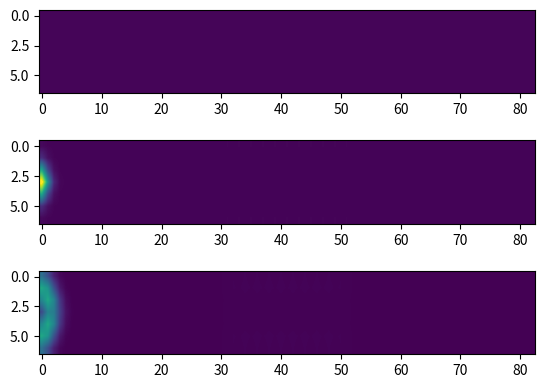
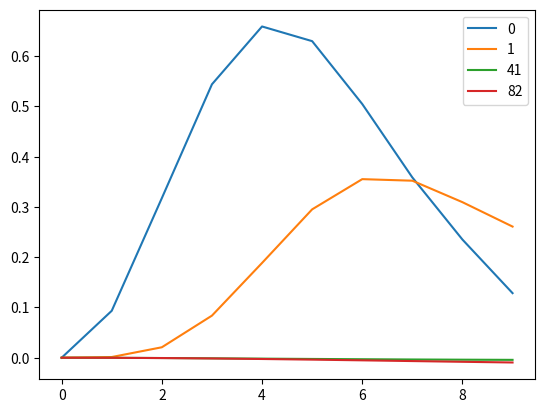
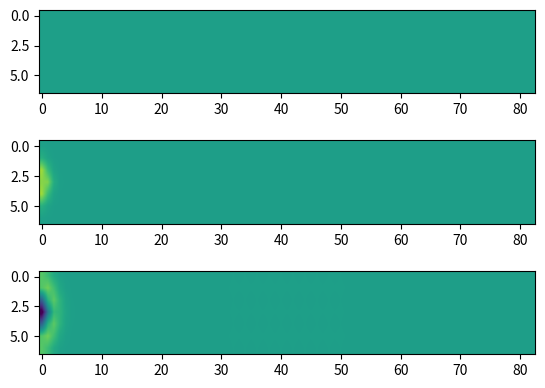
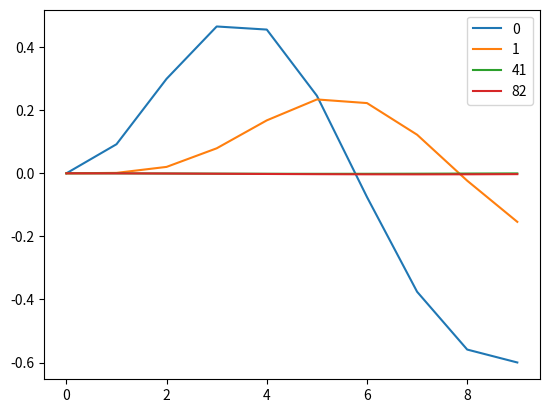
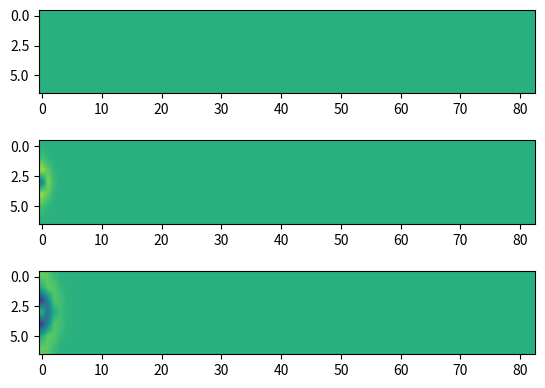
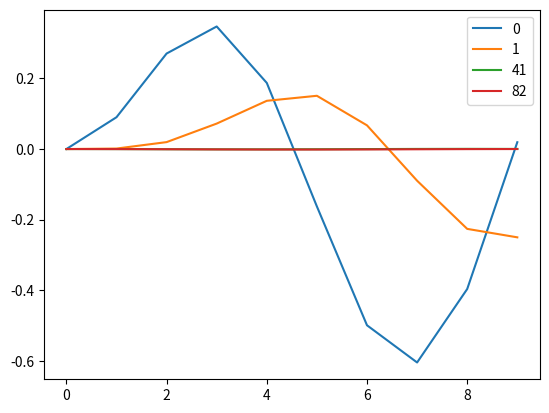
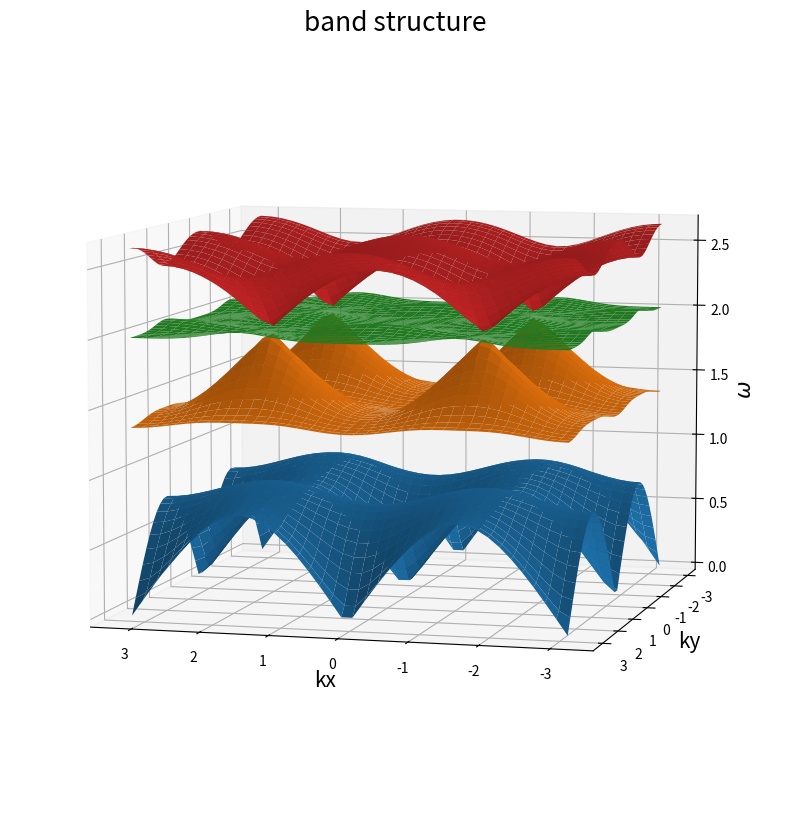
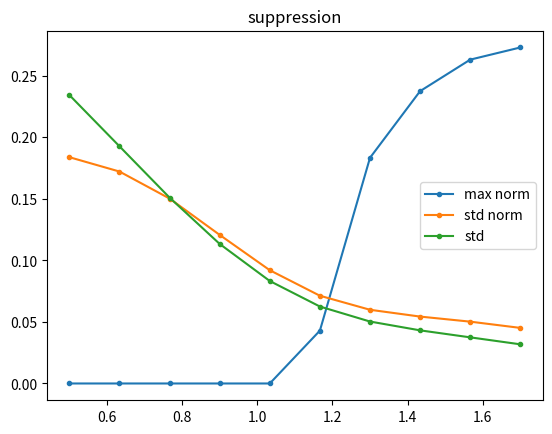
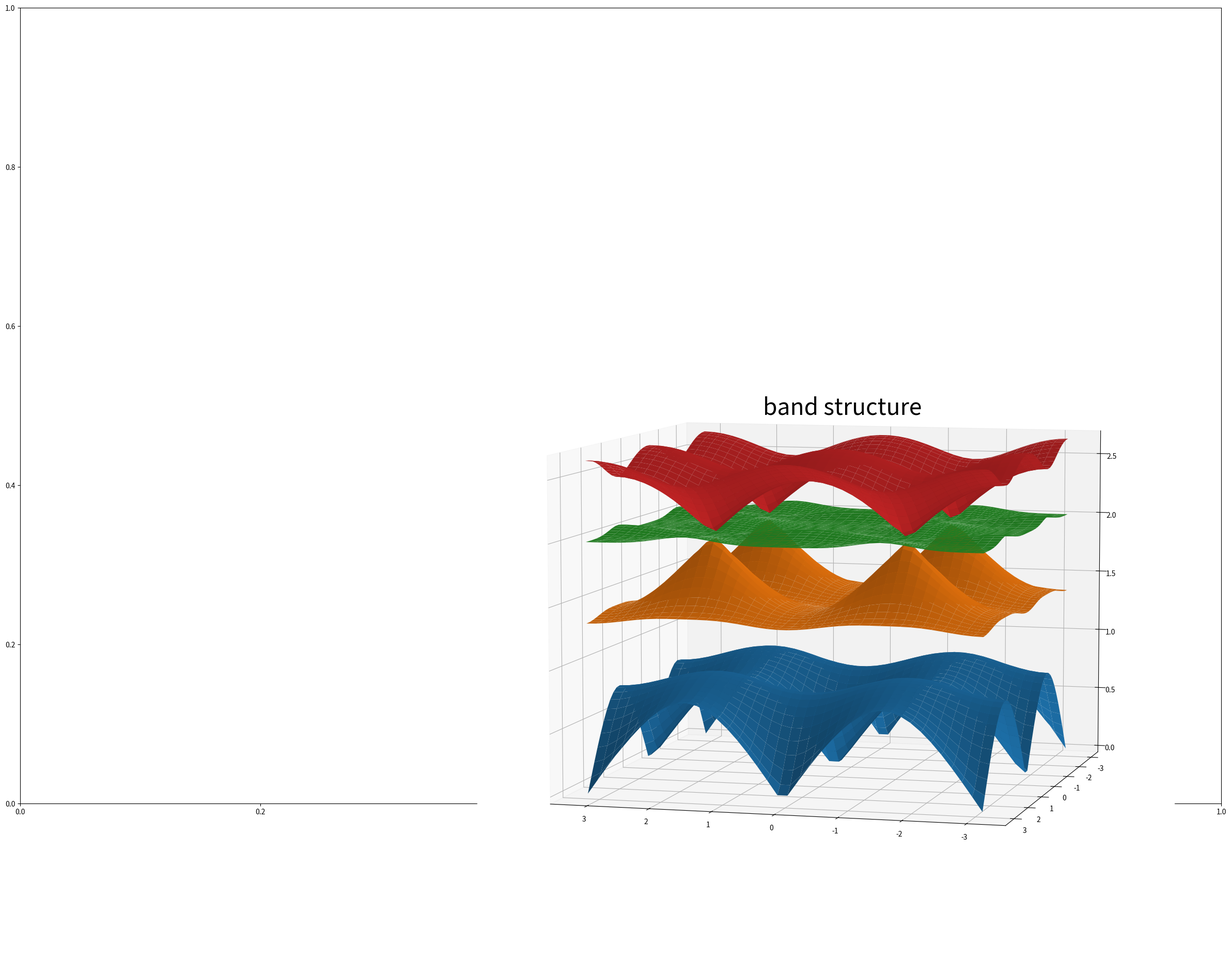

These charts were generated, in order, by the following Python code: (Note: this script raises an exception after producing the figures.)
import matplotlib as mpl
mpl.use('Agg')
from matplotlib.pyplot import *
from numpy import *
from scipy.integrate import odeint
import matplotlib.animation as animation
import sympy as sp
from mpl_toolkits.mplot3d import Axes3D
import time
import matplotlib.animation as animation
import os, shutil

# system size
W = 31
buoy_spacing = 3
buoy_size = 1
Nmid = (buoy_spacing-1)*10 + 1
Nx = 2*W + Nmid
Ny = 7

m1 = 1.0 
m2 = 5.0 

ms = m1*ones([Nx, Ny])
ms[W:Nx-W:2, 0:Ny:2] = m2 

#ts = linspace(0, 450, 750)
ts = linspace(0, 4, 10)


def F(arr, t, f): 
    arr = reshape(arr, [2, Nx, Ny])
    x = arr[0]
    v = arr[1]
    
    forces = zeros([Nx, Ny])
    for axis in (0,1):
        for shift in (-1,1):
            tmp = roll(x, shift, axis=axis) - x
            
            if axis==0: tmp[(shift-1)//2,:] = 0.0
            else: tmp[:,(shift-1)//2] = 0.0
            
            forces += tmp
            
    drive = cos(f*t)    
    forces[0, Ny//2] += drive
    forces -= mean(forces)
    a = forces/ms

    out = concatenate((v, a), axis=0)
    
    return reshape(out, [-1])

def solve(f): 
    x = odeint(F, zeros(2*Nx*Ny), ts, args=(f,))
    return reshape(x, [len(ts),2,Nx,Ny])[:,0,:,:]

def test1(): # test range of frequencies and determine whether the wave is suppressed or passes through the crystal
    print('\n\nTest1\n')

    fs = linspace(0.5, 1.7, 10)
    maxs = []
    for f in fs:
        x = solve(f)
        s1 = amax(x[:,-W:, :])/amax(x[:, :W, :])
        s2 = std(x[:,-W:, :])/std(x[:,:W, :])
        s3 = std(x[:,-W:, :])
        maxs.append([s1,s2,s3])
        print('f=%1.3f scores=%1.3f, %1.3f, %1.3f'%((f,)+tuple(maxs[-1])))

    maxs = array(maxs)
    figure()
    for i in range(3):
        plot(fs, maxs[:,i]/sum(maxs[:,i]), '.-')
    legend(['max norm', 'std norm', 'std'])
    title('suppression')
    savefig('suppression.png')

    
def test2(): # test for some set of frequencies
    print('\n\nTest2\n')

    fs = (0.52, 1.021, 1.543)
    for f in fs:
        x = solve(f)

        vmax = amax(x) * 0.9
        vmin = amin(x) * 0.9

        figure()
        subplot(3,1,1)
        imshow(x[0].T, aspect=2.0, interpolation='bilinear', vmax=vmax, vmin=vmin)
        subplot(3,1,2)
        imshow(x[len(ts)//2].T, aspect=2.0, interpolation='bilinear', vmax=vmax, vmin=vmin)
        subplot(3,1,3)
        imshow(x[-1].T, aspect=2.0, interpolation='bilinear', vmax=vmax, vmin=vmin)
        savefig('ripples%1.1f.png'%f)
        close()

        figure()
        plot(x[:,0,Ny//2])
        plot(x[:,1,Ny//2])
        plot(x[:,Nx//2,Ny//2])
        plot(x[:,Nx-1,Ny//2])
        legend([0,1,Nx//2,Nx-1])
        savefig('oscillations%1.1f.png'%f)
        close()

        save('x%1.2f.npy'%f, x)

    
def compute_bandstructure():    
    w2, kx, ky = sp.symbols('w2 kx ky')

    cx = sp.cos(kx)
    cy = sp.cos(ky)
    M = sp.Matrix([[m2*w2-4, 2*cx, 2*cy, 0],
                   [2*cx, m1*w2-4, 0, 2*cy],
                   [2*cy, 0, m1*w2-4, 2*cx],
                   [0, 2*cy, 2*cx, m1*w2-4]])

    p = sp.lambdify((kx,ky), sp.Poly(M.det(), w2).coeffs())

    Nk = 40
    kxsbs, kysbs = meshgrid(linspace(-pi,pi,Nk), linspace(-pi,pi,Nk))

    bs = zeros([Nk,Nk,4])
    for i in range(Nk):
        for j in range(Nk):
            bs[i,j] = sorted(sqrt(roots(p(kxsbs[i,j], kysbs[i,j]))))

    fig = figure()
    fig.set_size_inches(10,10)
    ax = fig.add_subplot(111, projection='3d')
    for i in range(4):
        ax.plot_surface(kxsbs, kysbs, bs[:,:,i])
    #ax.plot(kxs, kys, 0.5, color='grey', alpha=0.6)
    ax.view_init(7.0, 15.0+90.0)
    ax.set_xlabel('kx', fontsize=15)
    ax.set_ylabel('ky', fontsize=15)
    ax.set_zlabel('$\omega$', fontsize=15)
    ax.set_title('band structure', fontsize=19)

    savefig('bands.png')
    close()

    return kxsbs, kysbs, bs
    

def make_movie_frames(): # plotting
    print('\n\nMaking Movie Frames\n')

    kxsbs, kysbs, bs = compute_bandstructure()
    
    if os.path.exists('frames/'): shutil.rmtree('frames/')    
    os.mkdir('frames/')
    
    fs = (0.52, 1.021, 1.543)
    ct = 0

    for findex,f in enumerate(fs):

        #x = solve(f)
        x = load('x%1.2f.npy'%f)

        fig = figure()
        fig.set_size_inches(30, 20)
        ax = axes([0.1, 0.1, 0.8, 0.8], frameon=False)
        ax.annotate('$\omega_\mathrm{drive}$ = %1.1f'%f, fontsize=55, xycoords='axes fraction', xy=(0.4, 0.45))
        ax.set_xlim(-1,1)
        ax.set_ylim(-1,1)
        ax.get_xaxis().set_visible(False)
        ax.get_yaxis().set_visible(False)
        savefig('frames/%d.png'%ct)
        close()
        ct += 1        

        buoys = zeros([Nx,Ny], dtype=bool)
        buoys[W:Nx-W:2, 0:Ny:2] = True
        kys, kxs = meshgrid(range(Ny), range(Nx))
        kxs, kys = ravel(kxs[buoys]), ravel(kys[buoys])

        print('starting to plot')
        
        xmin = amin(x)
        xmax = amax(x)

        xstd = std(x)
        xmean  = mean(x)
        vmax = xmean + 3.0*xstd
        vmin = xmean - 3.0*xstd
        
        Nts = [500, 375, 750]
        Nt = Nts[findex]
        for i in range(Nt):

            fig, ax1 = subplots(1,1)            
            fig.set_size_inches(30, 20)

            ax = fig.add_subplot(111, projection='3d')
            for j in range(4):
                ax.plot_surface(kxsbs, kysbs, bs[:,:,j])
            ax.view_init(7.0, 15.0+90.0)
            ax.text(1.2, 0, 2.91, 'band structure', size=32)
            ax.set_position([0.5-0.4/5.0, -0.05, 0.45, 0.45*1.5])
            for t in ax.zaxis.get_major_ticks(): t.label.set_fontsize(20)
            for t in ax.xaxis.get_major_ticks(): t.label.set_fontsize(20)
            for t in ax.yaxis.get_major_ticks(): t.label.set_fontsize(20)
            [t.set_va('center') for t in ax.get_yticklabels()]
            [t.set_ha('left') for t in ax.get_yticklabels()]
            [t.set_va('center') for t in ax.get_xticklabels()]
            [t.set_ha('right') for t in ax.get_xticklabels()]
            [t.set_va('center') for t in ax.get_zticklabels()]
            [t.set_ha('left') for t in ax.get_zticklabels()]
            ax.text(-4.7, -2.3, 1.2, '$\omega$', size=35)
            ax.text(-4.1, 0, -0.32, 'ky', size=30)
            ax.text(-0.7, 8.2, 0.0, 'kx', size=30)
            ax.patch.set_alpha(0.0)

            ax1.imshow(x[i].T, aspect='auto', interpolation='bilinear', vmin=vmin, vmax=vmax, cmap='viridis')
            buoy_heights = 100 + 130*(ravel(x[i][buoys])-(xmin+xmax)/2.0)/xstd
            buoy_heights[buoy_heights<20]  = 20.0
            buoy_heights[buoy_heights>220] = 220.0
            ax1.scatter(kxs, kys, s=buoy_heights, color='grey', edgecolor=None)
            ax1.get_xaxis().set_visible(False)
            ax1.get_yaxis().set_visible(False)
            ax1.set_ylim(0, Ny-1)
            ax1.set_xlim(0, Nx-1)
            ax1.annotate('$\omega_\mathrm{drive}$ = %1.1f'%f, fontsize=35, xycoords='axes fraction', xy=(0.47, 1.04))
            ax1.set_position([0.05, 0.55, 0.9, 0.4])            
            
            ax = axes([0.35, 0.2, 0.08, 0.08*1.5], frameon=False)
            for ic1 in range(2):
                for ic2 in range(2):
                    fc = 'k' if ic1==0 and ic2==0 else 'w'
                    ax.add_patch(mpl.patches.Circle((ic1-0.5, ic2-0.5), radius=0.3, facecolor=fc, edgecolor='k', linewidth=2))
            ax.set_xlim(-1,1)
            ax.set_ylim(-1,1)
            ax.annotate('unit cell', fontsize=27, xycoords='axes fraction', xy=(0.22, 1.05))
            ax.get_xaxis().set_visible(False)
            ax.get_yaxis().set_visible(False)        
            
            print(ct)
            savefig('frames/%d.png'%ct)
            close()
            ct += 1

test1()
test2()
make_movie_frames()
